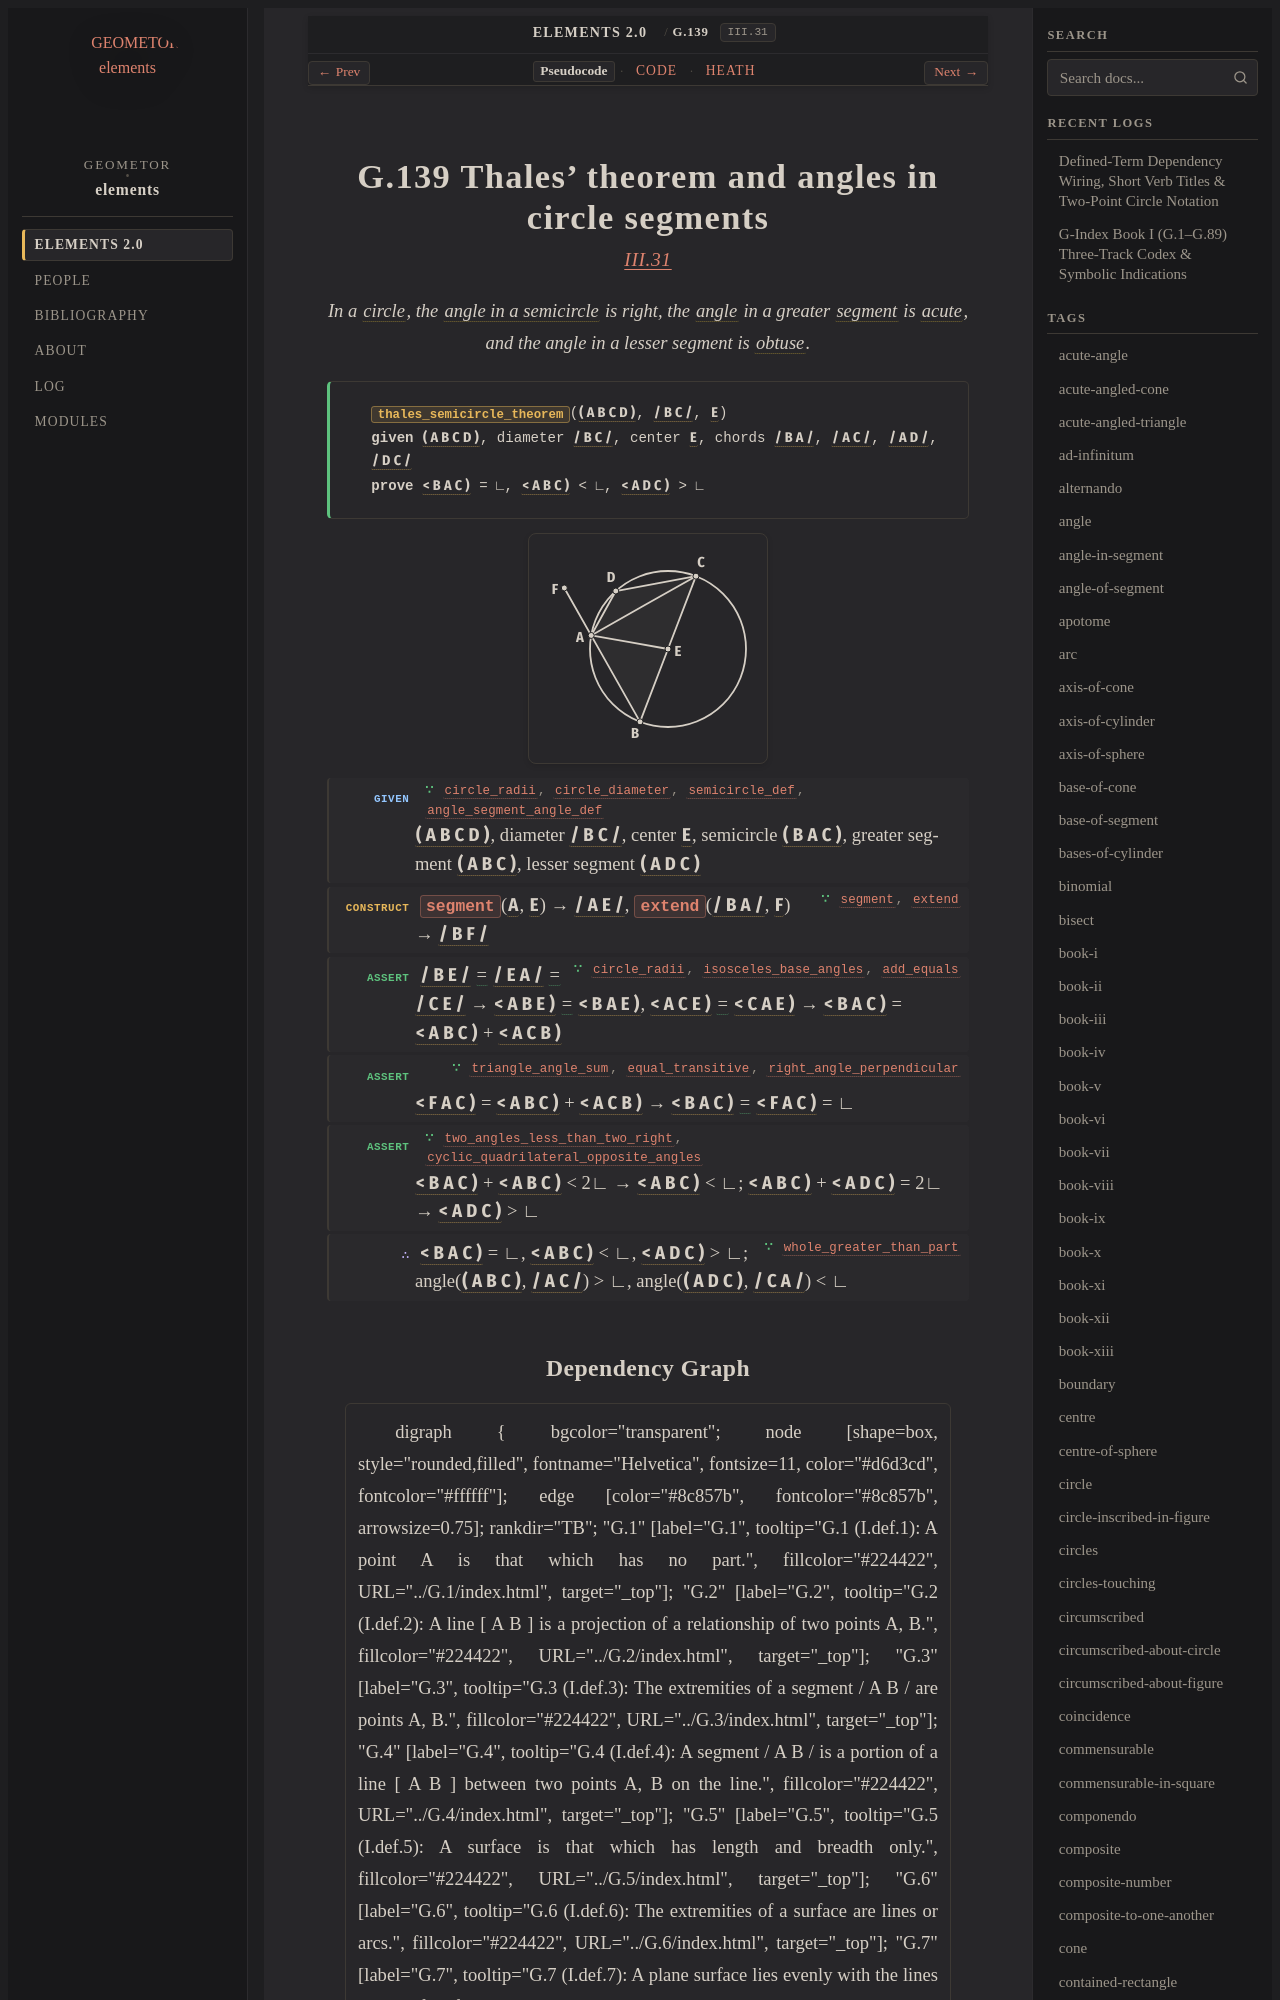

repository: geometor/elements · page: elements2/G.139/index.html · generator: sphinx

:order: 139
:number: 139
:canonical_id: G.139
:original_id: III.31
:title: G.139 Thales' theorem and angles in circle segments
:volume: II
:book: III
:type: prop
:subtype: theorem
:categories: theorem, proof, plane-geometry, circles
:category: theorem, proof, plane-geometry, circles
:tags: book-iii, point, segment, circle, angle, triangle, quadrilateral, angle-in-segment, right-angle, plane-angle, diameter, centre, semicircle, trilateral, line, straight-line, plane, equality
:dependencies: G.4, G.10, G.14, G.16, G.18, G.22, G.25, G.26, G.33, G.36, G.42, G.59, G.61, G.76, G.77, G.96, G.125, G.138
:excerpt: In a circle, the angle in a semicircle is right, the angle in a greater segment is acute, and the angle in a lesser segment is obtuse.

.. _G.139:
.. _III.31:

G.139 Thales' theorem and angles in circle segments
===================================================

.. rubric:: `III.31 <https://geometor.github.io/euclid/heath/volume_II/book_iii/propositions/31/>`_

.. enunciation::

   In a :term:`circle <G.10>`, the :term:`angle in a semicircle <G.138>` is right, the :term:`angle <G.22>` in a greater :term:`segment <G.4>` is :term:`acute <G.77>`, and the angle in a lesser segment is :term:`obtuse <G.76>`.

.. signature:: theorem

   | :fn:`thales_semicircle_theorem <G.139>`\ (:g:`( A B C D ) <g1:( A B C D )>`, :g:`/ B C / <g1:/ B C />`, :g:`E <g1:E>`)
   | **given** :g:`( A B C D ) <g1:( A B C D )>`, diameter :g:`/ B C / <g1:/ B C />`, center :g:`E <g1:E>`, chords :g:`/ B A / <g1:/ B A />`, :g:`/ A C / <g1:/ A C />`, :g:`/ A D / <g1:/ A D />`, :g:`/ D C / <g1:/ D C />`
   | **prove** :g:`< B A C ) <g1:< B A C )>` = ∟, :g:`< A B C ) <g1:< A B C )>` < ∟, :g:`< A D C ) <g1:< A D C )>` > ∟

.. picture:: g1.svg
   :alt: Diagram

.. step:: given ∵ circle_radii, circle_diameter, semicircle_def, angle_segment_angle_def <G.10, G.61, G.96, G.138>

   :g:`( A B C D ) <g1:( A B C D )>`, diameter :g:`/ B C / <g1:/ B C />`, center :g:`E <g1:E>`, semicircle :g:`( B A C ) <g1:( B A C )>`, greater segment :g:`( A B C ) <g1:( A B C )>`, lesser segment :g:`( A D C ) <g1:( A D C )>`

.. step:: construct ∵ segment, extend <G.14, G.18>

   :fn:`segment <G.14>`\ (:g:`A <g1:A>`, :g:`E <g1:E>`) → :g:`/ A E / <g1:/ A E />`, :fn:`extend <G.18>`\ (:g:`/ B A / <g1:/ B A />`, :g:`F <g1:F>`) → :g:`/ B F / <g1:/ B F />`

.. step:: assert ∵ circle_radii, isosceles_base_angles, add_equals <G.10, G.25, G.36>

   :g:`/ B E / <g1:/ B E />` :eq:`= <g1:/ B E / = g1:/ E A />` :g:`/ E A / <g1:/ E A />` :eq:`= <g1:/ C E / = g1:/ E A />` :g:`/ C E / <g1:/ C E />` → :g:`< A B E ) <g1:< A B E )>` :eq:`= <g1:< A B E ) = g1:< B A E )>` :g:`< B A E ) <g1:< B A E )>`, :g:`< A C E ) <g1:< A C E )>` :eq:`= <g1:< A C E ) = g1:< C A E )>` :g:`< C A E ) <g1:< C A E )>` → :g:`< B A C ) <g1:< B A C )>` = :g:`< A B C ) <g1:< A B C )>` + :g:`< A C B ) <g1:< A C B )>`

.. step:: assert ∵ triangle_angle_sum, equal_transitive, right_angle_perpendicular <G.59, G.16, G.33>

   :g:`< F A C ) <g1:< F A C )>` = :g:`< A B C ) <g1:< A B C )>` + :g:`< A C B ) <g1:< A C B )>` → :g:`< B A C ) <g1:< B A C )>` :eq:`= <g1:< B A C ) = g1:< F A C )>` :g:`< F A C ) <g1:< F A C )>` = ∟

.. step:: assert ∵ two_angles_less_than_two_right, cyclic_quadrilateral_opposite_angles <G.42, G.125>

   :g:`< B A C ) <g1:< B A C )>` + :g:`< A B C ) <g1:< A B C )>` < 2∟ → :g:`< A B C ) <g1:< A B C )>` < ∟; :g:`< A B C ) <g1:< A B C )>` + :g:`< A D C ) <g1:< A D C )>` = 2∟ → :g:`< A D C ) <g1:< A D C )>` > ∟

.. step:: conclude ∵ whole_greater_than_part <G.26>

   :g:`< B A C ) <g1:< B A C )>` = ∟, :g:`< A B C ) <g1:< A B C )>` < ∟, :g:`< A D C ) <g1:< A D C )>` > ∟; angle(:g:`( A B C ) <g1:( A B C )>`, :g:`/ A C / <g1:/ A C />`) > ∟, angle(:g:`( A D C ) <g1:( A D C )>`, :g:`/ C A / <g1:/ C A />`) < ∟
